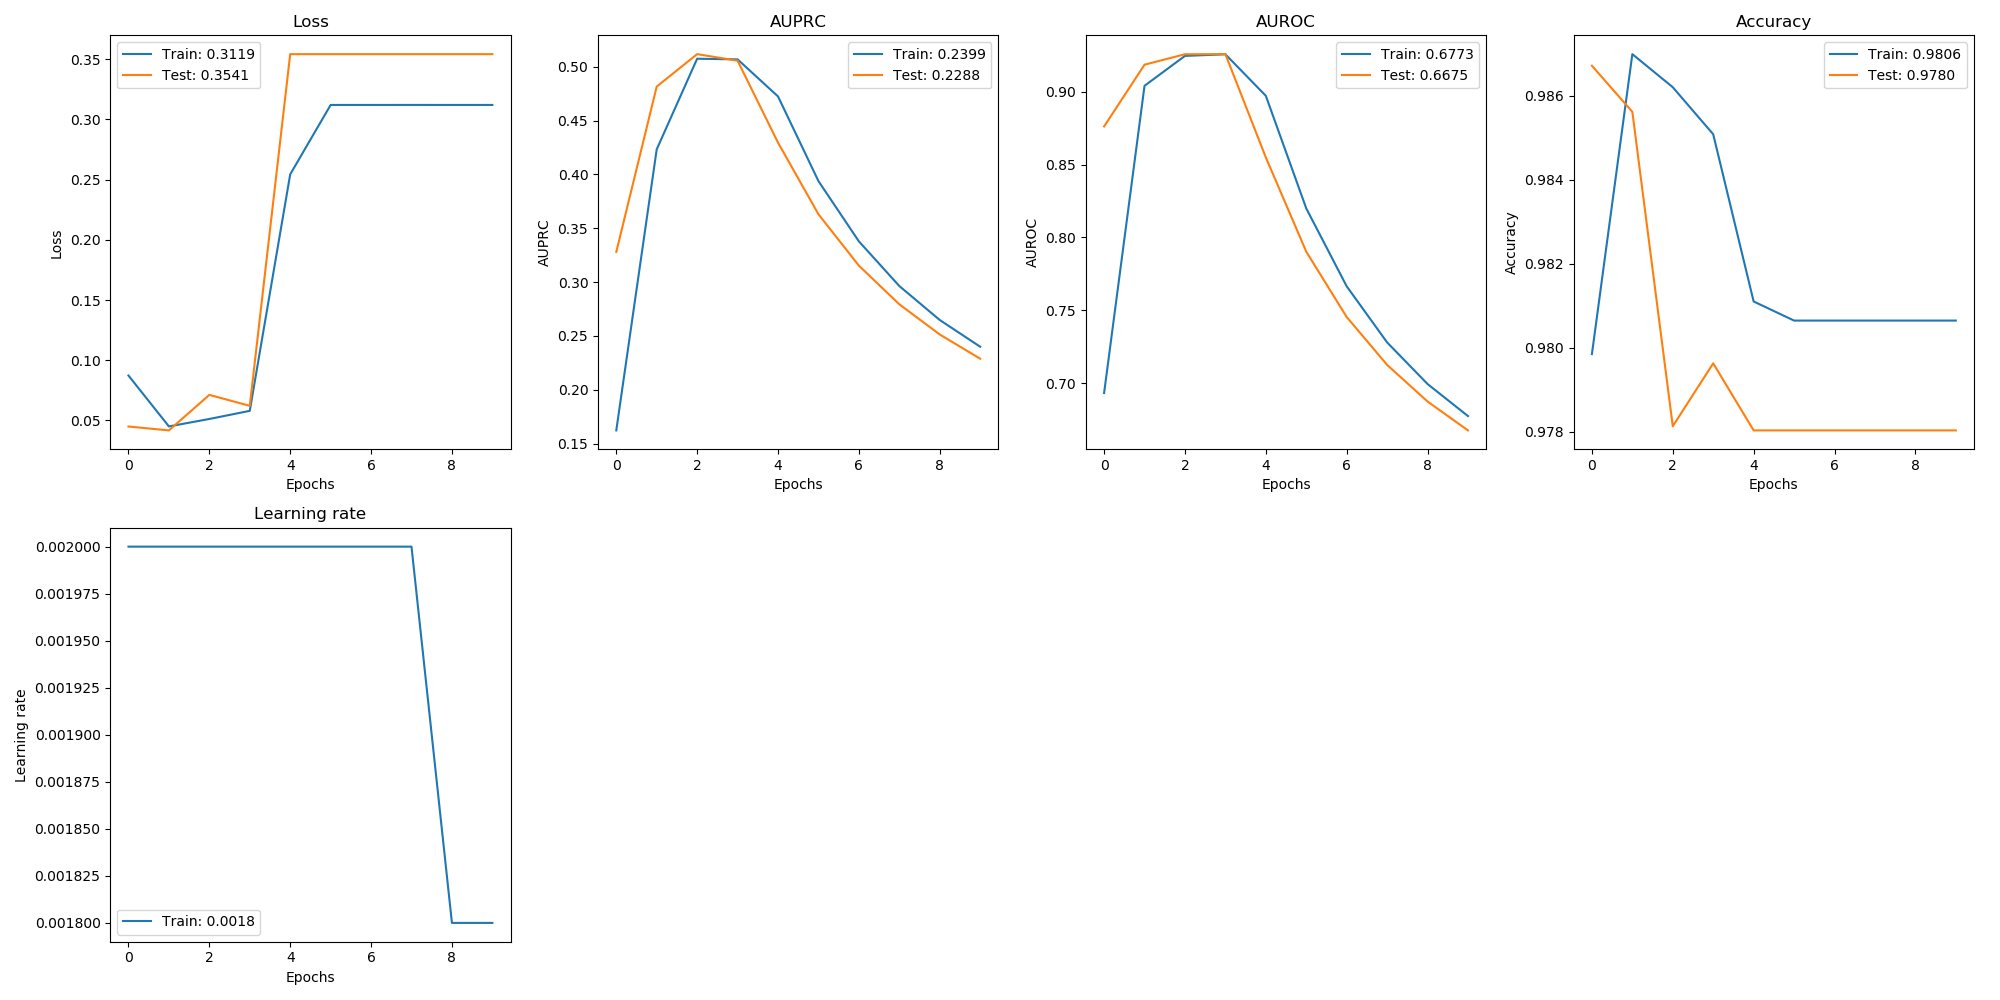

Source data for this figure (header and first rows):
, val_loss, val_auprc, val_auroc, val_acc, loss, auprc, auroc, acc, lr
0, 0.045, 0.328, 0.8761, 0.9867, 0.08732, 0.1622, 0.6932, 0.9798, 0.002
1, 0.04176, 0.4816, 0.9186, 0.9856, 0.04507, 0.4233, 0.9041, 0.987, 0.002
2, 0.07125, 0.5117, 0.9257, 0.9781, 0.05125, 0.5074, 0.9246, 0.9862, 0.002
3, 0.06217, 0.5056, 0.9258, 0.9796, 0.05799, 0.5068, 0.9257, 0.9851, 0.002
4, 0.3541, 0.4295, 0.8549, 0.978, 0.2543, 0.4724, 0.8972, 0.9811, 0.002
5, 0.3541, 0.363, 0.7902, 0.978, 0.3119, 0.3938, 0.8199, 0.9806, 0.002
6, 0.3541, 0.3153, 0.7453, 0.978, 0.3119, 0.3378, 0.7664, 0.9806, 0.002
7, 0.3541, 0.2793, 0.7124, 0.978, 0.3119, 0.2963, 0.7279, 0.9806, 0.002
8, 0.3541, 0.2513, 0.6873, 0.978, 0.3119, 0.2648, 0.6993, 0.9806, 0.0018
9, 0.3541, 0.2288, 0.6675, 0.978, 0.3119, 0.2399, 0.6773, 0.9806, 0.0018
